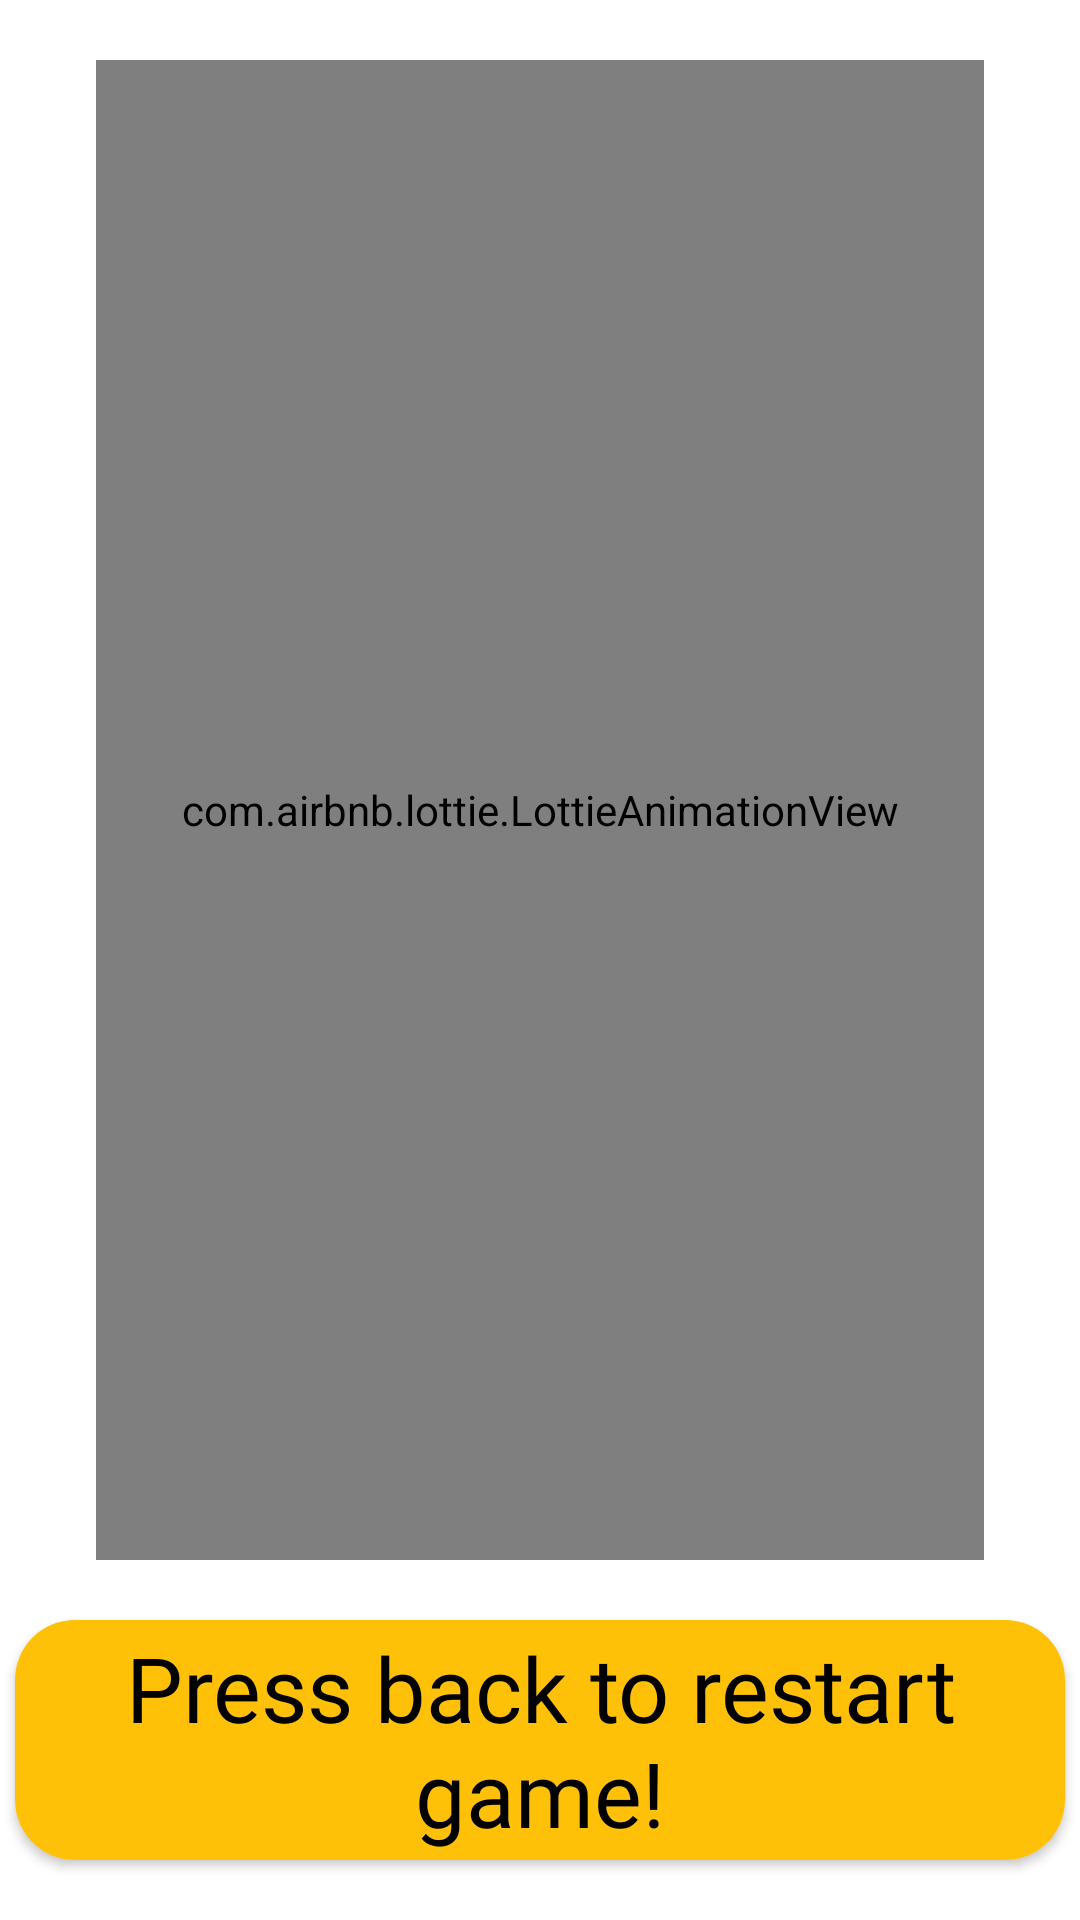

This screen was rendered from an Android layout file. Write that file and the resources it references.
<!-- AndroidManifest.xml: application theme Theme.AzuleneNebula -->
<!-- res/layout/activity_winner.xml -->
<?xml version="1.0" encoding="utf-8"?>
<androidx.constraintlayout.widget.ConstraintLayout xmlns:android="http://schemas.android.com/apk/res/android"
    xmlns:app="http://schemas.android.com/apk/res-auto"
    xmlns:tools="http://schemas.android.com/tools"
    android:layout_width="match_parent"
    android:layout_height="match_parent"
    tools:context=".WinnerActivity"
    android:background="@drawable/background">

    <com.airbnb.lottie.LottieAnimationView
        android:layout_width="match_parent"
        android:layout_height="500dp"
        android:layout_marginStart="32dp"
        android:layout_marginEnd="32dp"
        app:layout_constraintBottom_toTopOf="@+id/cardView"
        app:layout_constraintEnd_toEndOf="parent"
        app:layout_constraintStart_toStartOf="parent"
        app:layout_constraintTop_toTopOf="parent"
        app:lottie_autoPlay="true"
        app:lottie_loop="true"
        app:lottie_url="https://assets1.lottiefiles.com/packages/lf20_9ngjlC.json" />

    <androidx.cardview.widget.CardView
        android:id="@+id/cardView"
        android:layout_width="350dp"
        app:cardCornerRadius="20dp"
        android:layout_height="80dp"
        android:layout_margin="20dp"
        app:layout_constraintBottom_toBottomOf="parent"
        app:layout_constraintEnd_toEndOf="parent"
        app:layout_constraintStart_toStartOf="parent">

        <TextView
            android:layout_width="match_parent"
            android:layout_height="match_parent"
            android:fontFamily="@font/poppins"
            android:gravity="center"
            android:text="Press back to restart game!"
            android:textColor="@color/black"
            android:background="#FFC107"
            android:textSize="30sp"
            app:layout_constraintBottom_toBottomOf="parent"
            app:layout_constraintEnd_toEndOf="parent"
            app:layout_constraintStart_toStartOf="parent" />

    </androidx.cardview.widget.CardView>


</androidx.constraintlayout.widget.ConstraintLayout>
<!-- resources referenced by this layout -->
<resources>
  <style name="Theme.AzuleneNebula" parent="Theme.MaterialComponents.DayNight.NoActionBar">
          
          <item name="colorPrimary">#DBAF29</item>
          <item name="colorPrimaryVariant">#DBAF29</item>
          <item name="colorOnPrimary">@color/white</item>
          
          <item name="colorSecondary">#DBAF29</item>
          <item name="colorSecondaryVariant">#DBAF29</item>
          <item name="colorOnSecondary">@color/black</item>
          
          <item name="android:statusBarColor" tools:targetApi="l">@color/black</item>
          
      </style>
  <!-- not gathered from this repository: default colours our renderer supplied (Android Studio template values) -->
  <color name="black">#FF000000</color>
  <color name="white">#FFFFFFFF</color>
</resources>
